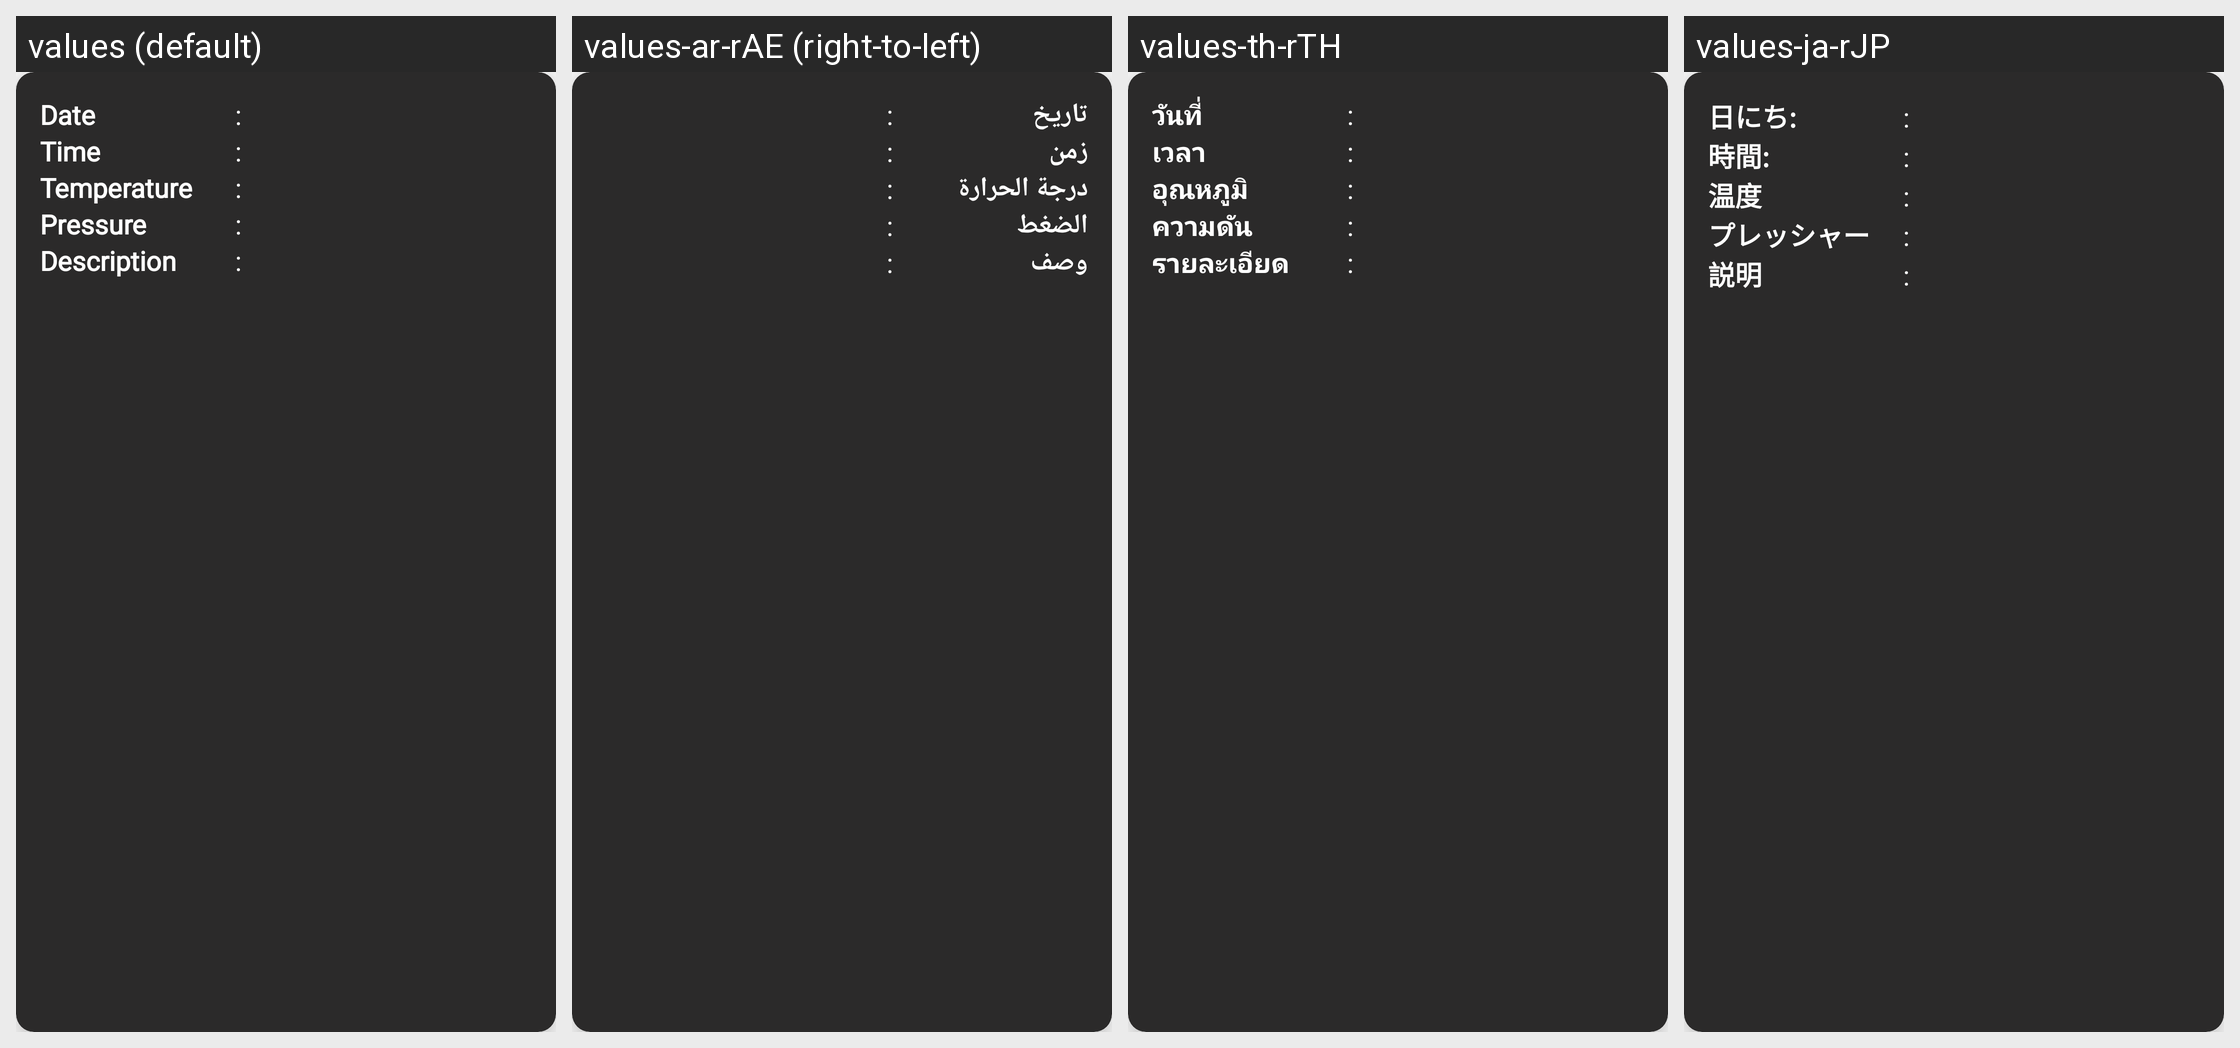

Locale-by-locale string values for the Android screen shown in this grid:
Android screen res/layout/userentry.xml rendered under 4 locales, left to right: values (default), values-ar-rAE (right-to-left), values-th-rTH, values-ja-rJP. Device: Nexus 5 (rendered at 1080×1920; each locale shown at half size, 540×960, under a caption strip naming it); theme AppTheme.
Other locales in the repository, not shown: values-de-rDE, values-es-rES, values-fr-rFR, values-ko-rKR, values-pt-rPT, values-zh-rCN.
Strings drawn on this screen, with the default value and each locale's value (text and hints the layout hard-codes, and strings that could not be matched under every locale, appear in the picture but are not listed):

date
  values: Date
  values-ar-rAE: تاريخ
  values-th-rTH: วันที่
  values-ja-rJP: 日にち:

time
  values: Time
  values-ar-rAE: زمن
  values-th-rTH: เวลา
  values-ja-rJP: 時間:

temperature
  values: Temperature
  values-ar-rAE: درجة الحرارة
  values-th-rTH: อุณหภูมิ
  values-ja-rJP: 温度

pressure
  values: Pressure
  values-ar-rAE: الضغط
  values-th-rTH: ความดัน
  values-ja-rJP: プレッシャー

description
  values: Description
  values-ar-rAE: وصف
  values-th-rTH: รายละเอียด
  values-ja-rJP: 説明
